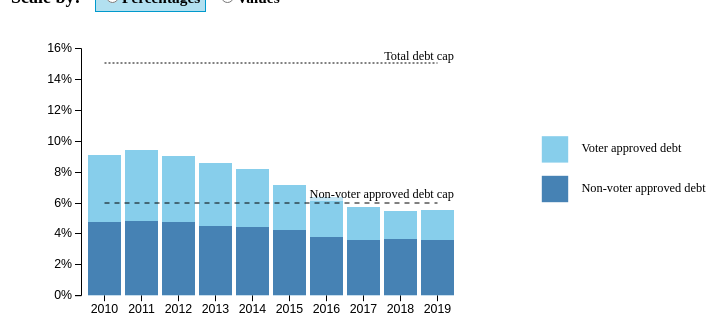
D3 v4 page, settled after 360 driven frames (6 s of simulated time); the page loaded 1 data file(s).


// ── debt.js
// inspiration from https://bl.ocks.org/mbostock/3885304

// function to call on the data
plotData = function(error, data, dataType) {
  if (error) throw error;

  /* Initial Setup */

  // Constants for sizing
  var w = window,
      d = document,
      e = d.documentElement,
      g = d.getElementsByTagName('body')[0],
      x = w.innerWidth || e.clientWidth || g.clientWidth,
      y = w.innerHeight|| e.clientHeight|| g.clientHeight;

  // maintain a ratio of 2.5 width to 1 height, but scale to window. Max width of 1000.
  var width = d3.min([1000, y * 1.2, x * 0.75]);
  var height = width / 2.5;

  // scale the toolbars
  var label_size = d3.min([d3.max([12, (height / 15)]), 18]) + "px",
      entry_size = d3.min([d3.max([10, (height / 20)]), 16]) + "px",
      heading_size = d3.min([d3.max([16, (height / 10)]), 46]) + "px";
  d3.selectAll('#heading').style('font-size', heading_size);
  d3.selectAll('.toolbar_label').attr('style', "padding:0px 0px 0px 10px; font-weight: bold; font-size: " + label_size);
  d3.selectAll('.btn-group').selectAll('.btn').attr('style', "font-size: " + entry_size);

  var svg = d3.select("#vis")
    .append("svg")
    .attr('height', height)
    .attr('width', width);

  var graphMargin = {top: 40, right: width * 0.4, bottom: 20, left: 80},
    graphWidth = width - graphMargin.left - graphMargin.right,
    graphHeight = height - graphMargin.top - graphMargin.bottom;

  var x = d3.scaleBand().rangeRound([0, graphWidth]).padding(0.1),
      y = d3.scaleLinear().rangeRound([graphHeight, 0]);

  var axisTextSize = d3.min([d3.max([8, (graphHeight / 20)]), 15]) + "px"

  var graph = svg.append("g")
      .attr("transform", "translate(" + graphMargin.left + "," + graphMargin.top + ")");

    x.domain(data.map(function(d) { return d.year; }));
    y.domain([0, 0.16]);

  // most recent year of data
  var current_year = d3.max(data.map(function(d) {return d.year}));

  // draw x axis
  graph.append("g")
      .style('font-size', axisTextSize)
      .attr("class", "axis axis--x")
      .attr("transform", "translate(0," + graphHeight + ")")
      .call(d3.axisBottom(x));

  // draw y axis
  graph.append("g")
      .style('font-size', axisTextSize)
      .attr("class", "axis axis--y")
      .call(d3.axisLeft(y).ticks(10, "%"))
      .append("text")
      .classed('yAxisText', true)
      .attr('x', 10)
      .attr('y', -30)
      .attr("dy", "0.71em")
      .attr("fill", "#000")
      .text("");;

  /* initialize bars with zero height */
  // total debt (although only approved debt will be visible)
  // on mouseover, outlines whole bar.
  graph.selectAll('tBar')
    .data(data)
    .enter().append('rect')
    .attr('class', 'bar tBar')
    .attr('x', function(d) {return x(d.year)})
    .attr('y', graphHeight)
    .attr('width', x.bandwidth())
    .attr('height', 0)
    .attr('fill', 'skyblue')
    .on('mouseenter', showFloatingTooltip)
    .on('mouseleave', function() {
      graph.select('.outline').remove();
      floating_tooltip.hideTooltip();
    });

  // bar for unapproved debt. on mouseover, outlines whole bar.
  graph.selectAll(".uBar")
    .data(data)
    .enter().append("rect")
      .attr("class", "bar uBar")
      .attr("x", function(d) { return x(d.year); })
      .attr("y", graphHeight)
      .attr("width", x.bandwidth())
      .attr("height", 0)
      .attr('fill', 'steelblue')
      .on('mouseenter', showFloatingTooltip)
      .on('mouseleave', function() {
        graph.select('.outline').remove();
        floating_tooltip.hideTooltip();
      });

  // make legend
  legend = graph.append('g');
  legendX = width * 0.6;
  legendY = graphHeight * 0.25
  legendSize = 0.8 * x.bandwidth();

  // voter-approved debt
  legend.append('rect')
    .attr('x', legendX)
    .attr('y', legendY + legendSize)
    .attr('width', legendSize)
    .attr('height', legendSize)
    .attr('fill', 'skyblue');

  legend.append('text')
    .attr('x', legendX + 1.5 * legendSize)
    .attr('y', legendY + 1.6 * legendSize)
    .attr('font-size', axisTextSize)
    .text('Voter approved debt');

  // non-voter-approved debt
  legend.append('rect')
    .attr('x', legendX)
    .attr('y', legendY + 2.5 * legendSize)
    .attr('width', legendSize)
    .attr('height', legendSize)
    .attr('fill', 'steelblue');

  legend.append('text')
    .attr('x', legendX + 1.5 * legendSize)
    .attr('y', legendY + 3.1 * legendSize)
    .attr('font-size', axisTextSize)
    .text('Non-voter approved debt');

  /* draw debt caps */

  // non-voter approved debt cap
  var uLine = d3.line()
      .x(function(d) { return x(d.year) + (0.5 * x.bandwidth()); })
      .y(function(d) { return y(d.unapprovedDebtCap); });

  graph.append('path')
    .data([data])
    .attr('class', 'line uLine')
    .attr('d', uLine)
    .attr('stroke-dasharray', '5, 5')
    .attr('stroke', 'black')
    .attr('fill', 'none');

  // text for non-voter approved debt cap.
  // extra work to find the bounding box and make it lighter
  drawLabel2 = function() {
    d3.selectAll('#label2').remove();

    myText = graph.append('text')
      .attr('id', 'label2')
      .attr('x', x(current_year) + x.bandwidth())
      .attr('y', y(0.063))
      .attr('text-anchor', 'end')
      .attr('fill', 'white')
      .attr('font-size', axisTextSize)
      .text('Non-voter approved debt cap');

    var bbox = myText.node().getBBox();

    myRect = graph.append("rect")
      .attr('id', 'label2')
      .attr("x", bbox.x)
      .attr("y", bbox.y)
      .attr("width", bbox.width)
      .attr("height", bbox.height)
      .style("fill", "white")
      .style("opacity", ".5");

    myText.remove();
    myText = graph.append('text')
      .attr('id', 'label2')
      .attr('x', x(current_year) + x.bandwidth())
      .attr('y', y(0.063))
      .attr('text-anchor', 'end')
      .attr('font-size', axisTextSize)
      .text('Non-voter approved debt cap');
  }
  drawLabel2();

  // total debt cap
  var tLine = d3.line()
      .x(function(d) { return x(d.year) + (0.5 * x.bandwidth()); })
      .y(function(d) { return y(d.totalDebtCap); });

  graph.append('path')
    .data([data])
    .attr('class', 'line tLine')
    .attr('d', tLine)
    .attr('stroke-dasharray', '2, 2')
    .attr('stroke', 'black')
    .attr('fill', 'none');

  graph.append('text')
    .attr('x', x(current_year) + x.bandwidth())
    .attr('y', y(0.152))
    .attr('text-anchor', 'end')
    .attr('font-size', axisTextSize)
    .text('Total debt cap');

  // function for toggling to percentage view
  function drawPercent() {
    // set the scale
    var y = d3.scaleLinear().rangeRound([graphHeight, 0]).domain([0, 0.16]);

    // change the axis
    d3.selectAll('.axis--y')
        .call(d3.axisLeft(y).ticks(10, "%"));

    d3.selectAll('.yAxisText')
        .text('');

    // transition the bars
    graph.selectAll('.tBar')
      .transition()
      .duration(500)
      .attr('y', function(d) {return y(d.totalDebtPct)})
      .attr('height', function(d) {return graphHeight - y(d.totalDebtPct); });

    // bar for unapproved debt. on mouseover, outlines whole bar.
    graph.selectAll(".uBar")
      .transition()
      .duration(500)
      .attr("y", function(d) { return y(d.unapprovedDebtPct); })
      .attr("height", function(d) { return graphHeight - y(d.unapprovedDebtPct); });

    // non-voter approved debt cap
    var uLine = d3.line()
        .x(function(d) { return x(d.year) + (0.5 * x.bandwidth()); })
        .y(function(d) { return y(d.unapprovedDebtCap); });

    d3.selectAll('.uLine')
      .transition()
      .duration(500)
      .attr('d', uLine);

    // total debt cap
    var tLine = d3.line()
      .x(function(d) { return x(d.year) + (0.5 * x.bandwidth()); })
      .y(function(d) { return y(d.totalDebtCap); });

    d3.selectAll('.tLine')
      .transition()
      .duration(500)
      .attr('d', tLine);
  }

  // function for toggling to percentage view
  function drawValues() {
    // set the scale
    var y = d3.scaleLinear().rangeRound([graphHeight, 0]).domain([0, 900]);

    // change the axis
    d3.selectAll('.axis--y')
        .call(d3.axisLeft(y).ticks(10));

    d3.selectAll('.yAxisText')
        .text('$ (Millions)');

    // transition the bars
    graph.selectAll('.tBar')
      .transition()
      .duration(500)
      .attr('y', function(d) {return y(d.totalDebt / 1e6)})
      .attr('height', function(d) {return graphHeight - y(d.totalDebt / 1e6); });

    // bar for unapproved debt. on mouseover, outlines whole bar.
    graph.selectAll(".uBar")
      .transition()
      .duration(500)
      .attr("y", function(d) { return y(d.unapprovedDebt / 1e6); })
      .attr("height", function(d) { return graphHeight - y(d.unapprovedDebt / 1e6); });

    // non-voter approved debt cap
    var uLine = d3.line()
        .x(function(d) { return x(d.year) + (0.5 * x.bandwidth()); })
        .y(function(d) { return y(d.unapprovedDebtCap * d.receipts / 1e6); });

    d3.selectAll('.uLine')
      .transition()
      .duration(500)
      .attr('d', uLine);

    // total debt cap
    var tLine = d3.line()
        .x(function(d) { return x(d.year) + (0.5 * x.bandwidth()); })
        .y(function(d) { return y(d.totalDebtCap * d.receipts / 1e6); });

    d3.selectAll('.tLine')
      .transition()
      .duration(500)
      .attr('d', tLine);

  }

  // default to drawing percentages
  drawPercent();

  /* tooltip for displaying data on each item */
  var floating_tooltip = floatingTooltip('floatingTooltip', "315px");

  function showFloatingTooltip(d) {
    // get the active view
    view = d3.select('#view_toolbar').selectAll('.btn').filter('.active').attr('id');

    // set the height
    if (view=='percentages') {
      var y = d3.scaleLinear().rangeRound([graphHeight, 0]).domain([0, 0.16]);
      var h = y(d.totalDebtPct);
    } else if (view=='values') {
      var y = d3.scaleLinear().rangeRound([graphHeight, 0]).domain([0, 900]);
      var h = y(d.totalDebt / 1e6);
    }

    // outline the bar for that year
    graph.append('rect')
      .attr('class', 'outline')
      .attr('x', x(d.year))
      .attr('y', h)
      .attr('width', x.bandwidth())
      .attr('height', graphHeight - h)
      .attr('fill', 'none')
      .attr('stroke', 'black')
      .attr('stroke-width', 2);

    // redraw the label for the non-voter approved debt cap
    drawLabel2();

    var content = '<span class="heading"><p style="text-align: center">Fiscal Year ' + d.year + '</p></span>' +
                  '<table><tr><td style="font-style: italic">Debt service requirements</td><td></td></tr>' + 
                  '<tr><td style="padding: 0px 10px 0px 20px">Voter approved debt</td><td style="text-align: center">' + formatAmount(d.approvedDebt) + '</td></tr>' +
                  '<tr><td style="padding: 0px 10px 0px 20px">Non-voter approved debt</td><td style="text-align: center">' + formatAmount(d.unapprovedDebt) + '</td></tr>' + 
                  '<tr><td style="padding: 0px 10px 0px 20px">Total</td><td style="text-align: center">' + formatAmount(d.totalDebt) + '</td></tr>' + 
                  '<tr><td style="font-style: italic">General fund receipts</td><td style="text-align: center; font-style: italic">' + formatAmount(d.receipts) + '</td></table>';
    // display tooltip
    floating_tooltip.revealTooltip(content, d3.event);
  }

  // Sets up the buttons to allow for toggling between modes
  d3.selectAll('.btn-group')
    .selectAll('.btn')
    .on('click', function() {
        // set all buttons on the clicked toolbar as inactive, then activate the clicked button
        var p = d3.select(this.parentNode);
        p.selectAll('.btn').classed('active', false);
        d3.select(this).classed('active', true);
  
        // toggle
        if (d3.select(this).attr('id')=='percentages') {
          drawPercent();
        } else if (d3.select(this).attr('id')=='values') {
          drawValues();
        }
      });

}

d3.csv("debt.csv", function(d) {
  d.year = +d.Fiscal_Year;
  d.unapprovedDebt = +d.Non_Voter_Approved_Debt;
  d.approvedDebt = +d.Voter_Approved_Debt;
  d.totalDebt = +d.Total_Debt;
  d.receipts = +d.General_Fund_Receipts;
  d.unapprovedDebtPct = +d.Non_Voter_Approved_Debt_Percent;
  d.approvedDebtPct = +d.Voter_Approved_Debt_Percent;
  d.totalDebtPct = +d.Total_Debt_Percent;
  d.unapprovedDebtCap = +d.Non_Voter_Approved_Debt_Cap;
  d.totalDebtCap = +d.Total_Debt_Cap;
  return d;
}, plotData);


// ── floatingTooltip.js
// Code from http://vallandingham.me/bubble_charts_in_js.html

/*
 * Creates tooltip with provided id that
 * floats on top of visualization.
 * Most styling is expected to come from CSS
 * so check out bubble_chart.css for more details.
 */
function floatingTooltip(tooltipId, width, height) {
  // Local variable to hold tooltip div for
  // manipulation in other functions.
  var tt = d3.select('body')
    .append('div')
    .attr('class', 'tooltip')
    .attr('id', tooltipId)
    .style('pointer-events', 'none');

  // Set width and height if it is provided.
  if (width) {
    tt.style('width', width);
  }
  if (width) {
    tt.style('height', height);
  }
  // Initially it is hidden.
  hideTooltip();

  /*
   * Display tooltip with provided content.
   *
   * content is expected to be HTML string.
   *
   * event is d3.event for positioning.
   */
  function revealTooltip(content, event) {
    tt.style('opacity', 1.0)
      .html(content);

    updatePosition(event);
  }

  /*
   * Hide the tooltip div.
   */
  function hideTooltip() {
    tt.style('opacity', 0.0);
  }

  /*
   * Figure out where to place the tooltip
   * based on d3 mouse event.
   */
  function updatePosition(event) {
    var xOffset = -100;
    var yOffset = -170;

    var ttw = tt.style('width');
    var tth = tt.style('height');

    var wscrY = window.scrollY;
    var wscrX = window.scrollX;

    var curX = (document.all) ? event.clientX + wscrX : event.pageX;
    var curY = (document.all) ? event.clientY + wscrY : event.pageY;
    var ttleft = ((curX - wscrX + xOffset * 2 + ttw) > window.innerWidth) ?
                 curX - ttw - xOffset * 2 : curX + xOffset;

    if (ttleft < wscrX + xOffset) {
      ttleft = wscrX + xOffset;
    }

    var tttop = ((curY - wscrY + yOffset * 2 + tth) > window.innerHeight) ?
                curY - tth - yOffset * 2 : curY + yOffset;

    if (tttop < wscrY + yOffset) {
      tttop = curY + yOffset;
    }

    tt.style('top', tttop + 'px').style('left', ttleft + 'px');

  }


  return {
    revealTooltip: revealTooltip,
    hideTooltip: hideTooltip,
    updatePosition: updatePosition
  };
}

// ── stringFormatting.js

/*
 * Helper function to convert a number into a string
 * and add commas to it to improve presentation.
 */
function addCommas(nStr) {
  nStr += '';
  var x = nStr.split('.');
  var x1 = x[0];

  if (x.length > 1) {
    x2 = x[1];
  } else {
    x2 = '';
  }

  while (x2.length < 2) {
      x2 = x2 + "0";
  }
  x2 = '.' + x2;

  var rgx = /(\d+)(\d{3})/;
  while (rgx.test(x1)) {
    x1 = x1.replace(rgx, '$1' + ',' + '$2');
  }

  return x1 + x2;
}

function formatAmount(n) {
  if (n >= 1e9) {
    out = addCommas(Math.round(n / 1e7) / 100) + ' billion';
  } else if (n >= 1e6) {
    out = addCommas(Math.round(n / 1e4) / 100) + ' million';
  } else {
    out = addCommas(n);
  }
  var check = isFinite(n)
  if (!check) {
    out = n;
  } else {
    out = '$' + out;
  }
  return out;
}

function formatPercent(n) {
  var check = isFinite(n)
  var nRound = Math.ceil(100*n)/100;
  var nStr = nRound + '';
  var x = nStr.split('.');
  var x1 = x[0];

  if (x.length > 1) {
    x2 = x[1];
  } else {
    x2 = '';
  }

  while (x2.length < 2) {
      x2 = x2 + "0";
  }
  x2 = '.' + x2;

  if (check) {
    out = x1 + x2 + "%";
  } else {
    out = n;
  }
  return out;
}


### data: debt.csv
Fiscal_Year, Non_Voter_Approved_Debt, Voter_Approved_Debt, Total_Debt, General_Fund_Receipts, Non_Voter_Approved_Debt_Percent, Voter_Approved_Debt_Percent, Total_Debt_Percent, Non_Voter_Approved_Debt_Cap, Total_Debt_Cap, Voter_Approved_Debt_Cap
2010, 210288273, 191756276, 402044549, 4435433454, 0.04741, 0.04323, 0.09064, 0.06, 0.15, 0.1026
2011, 206824552, 198867524, 405692076, 4304949490, 0.04804, 0.0462, 0.09424, 0.06, 0.15, 0.102
2012, 207383076, 188246265, 395629341, 4396039813, 0.04717, 0.04282, 0.09, 0.06, 0.15, 0.1028
2013, 210809036, 188706822, 399515858, 4676009369, 0.04508, 0.04036, 0.08544, 0.06, 0.15, 0.1049
2014, 218868185, 184843509, 403711694, 4960717972, 0.04412, 0.03726, 0.08138, 0.06, 0.15, 0.1059
2015, 221427809, 152476915, 373904724, 5247996736, 0.04219, 0.02905, 0.07125, 0.06, 0.15, 0.1078
2016, 202602933, 138053738, 340656671, 5338013880, 0.03795, 0.02586, 0.06382, 0.06, 0.15, 0.112
2017, 202443961, 120166189, 322610150, 5628789837, 0.03597, 0.02135, 0.05731, 0.06, 0.15, 0.114
2018, 211576458, 104428612, 316005070, 5819501980, 0.0364, 0.0179, 0.0543, 0.06, 0.15, 0.1136
2019, 220998622, 124562562, 345561184, 6236880709, 0.03543, 0.01997, 0.05541, 0.06, 0.15, 0.1146